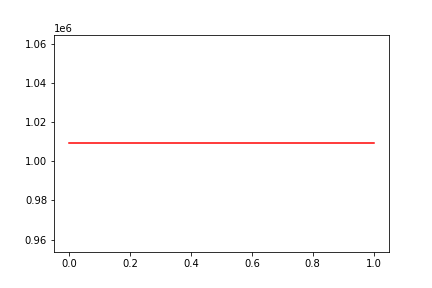

The table this chart was drawn from, first rows:
, date, assets
0, 0, 1009197
1, 20160218, 1009197
